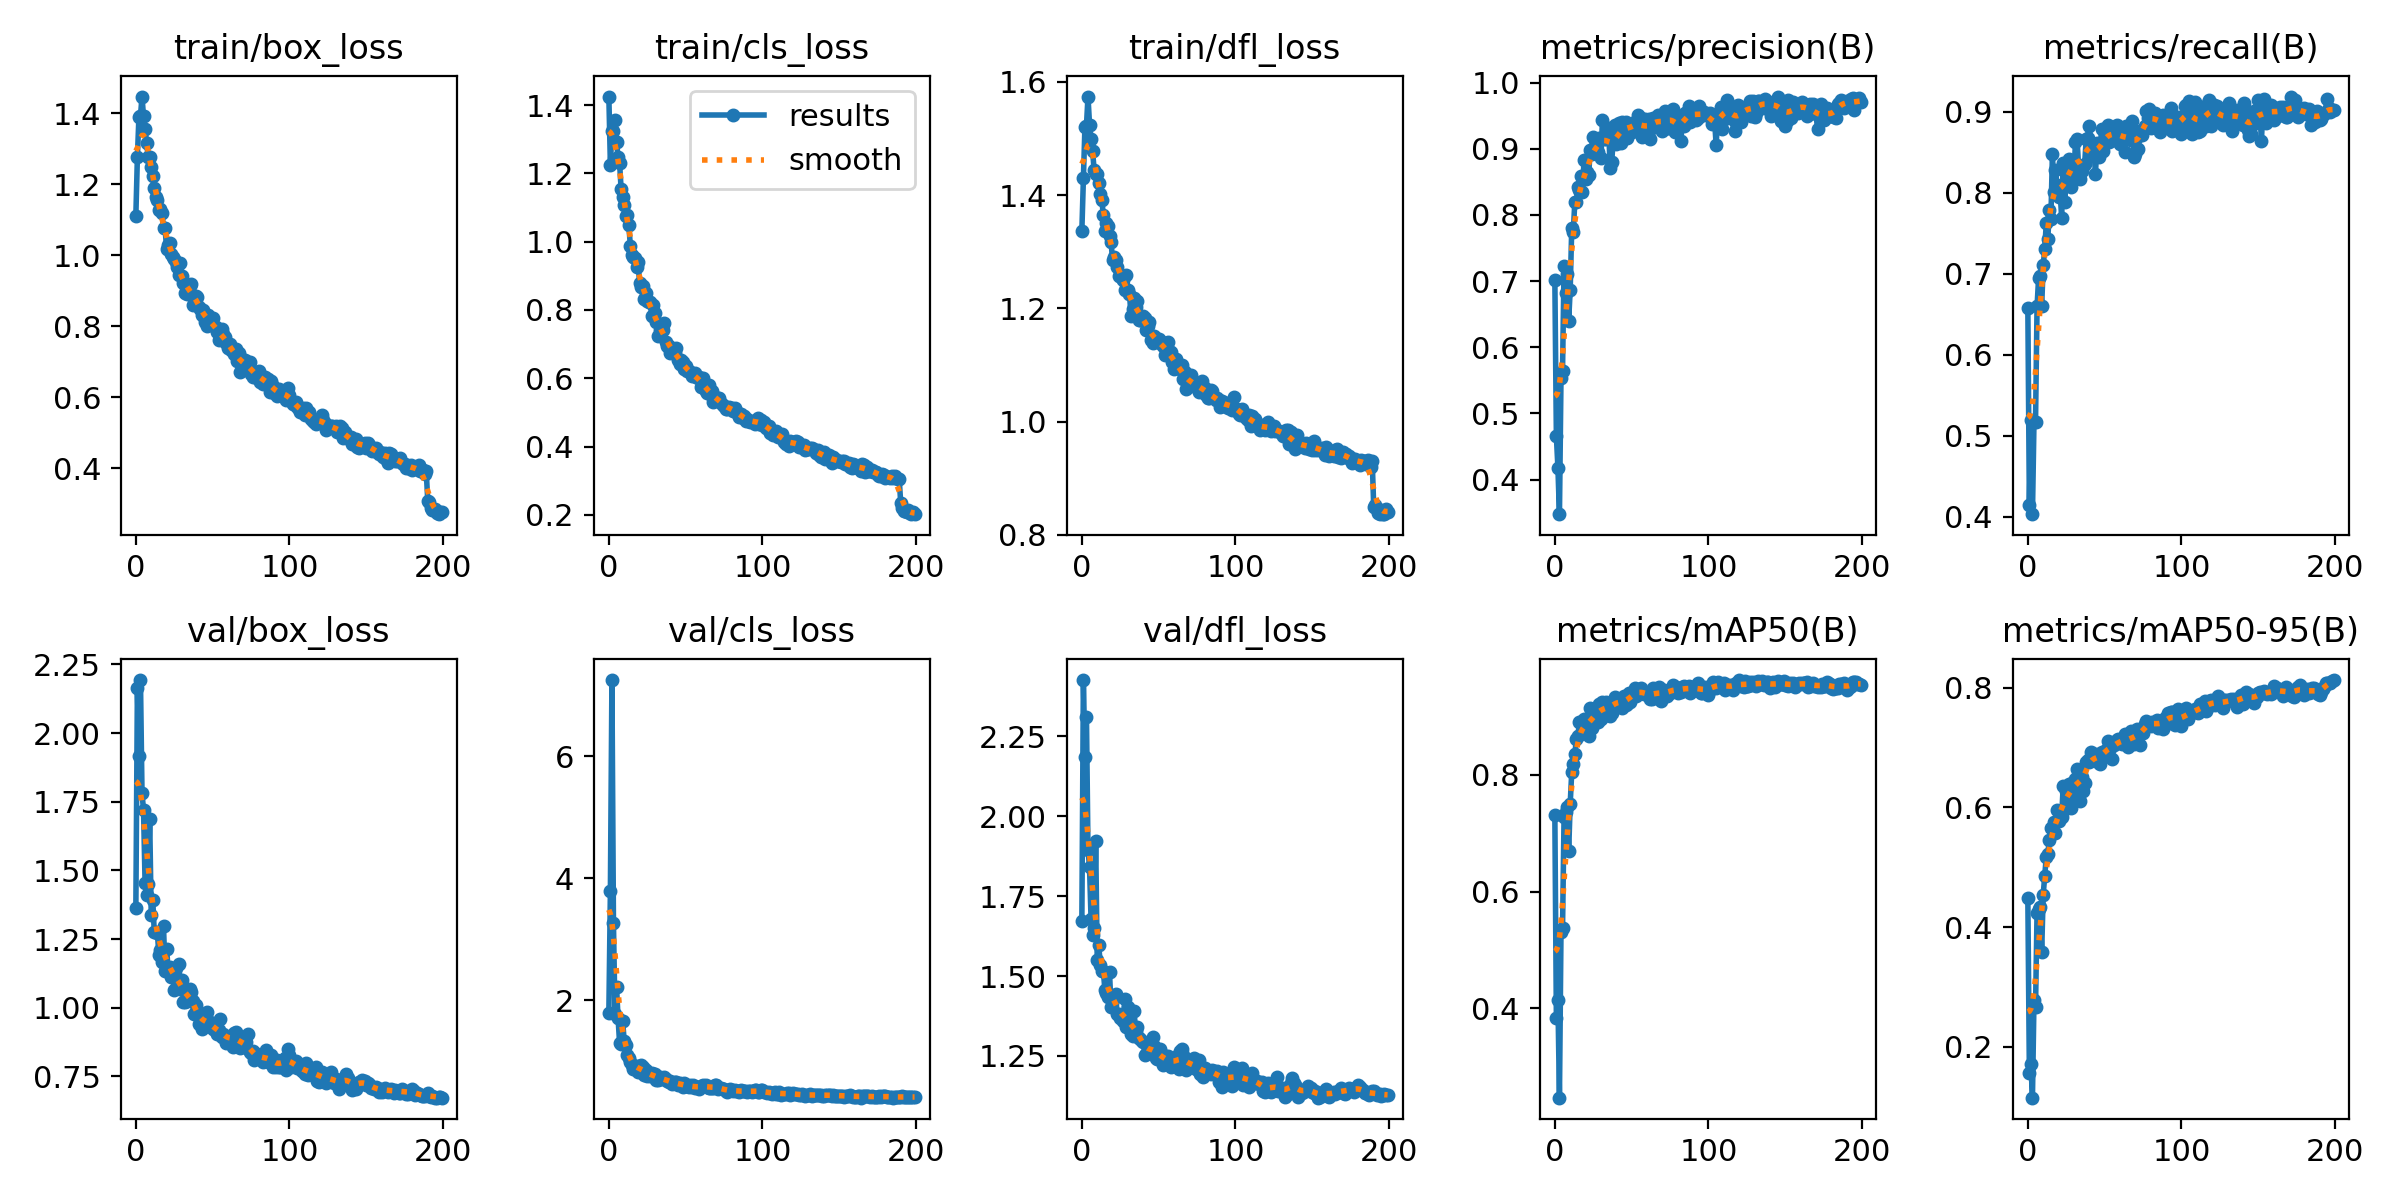

The table this chart was drawn from, first rows:
epoch, train/box_loss, train/cls_loss, train/dfl_loss, metrics/precision(B), metrics/recall(B), metrics/mAP50(B), metrics/mAP50-95(B), val/box_loss, val/cls_loss, val/dfl_loss, lr/pg0, lr/pg1, lr/pg2
0, 1.112, 1.425, 1.337, 0.7023, 0.6578, 0.7303, 0.4483, 1.364, 1.783, 1.673, 0.0006528, 0.0006528, 0.0006528
1, 1.277, 1.225, 1.43, 0.4651, 0.4149, 0.3831, 0.1569, 2.163, 3.784, 2.426, 0.001313, 0.001313, 0.001313
2, 1.391, 1.323, 1.52, 0.4178, 0.519, 0.4144, 0.1711, 1.915, 7.248, 2.187, 0.001966, 0.001966, 0.001966
3, 1.392, 1.325, 1.523, 0.3476, 0.403, 0.2474, 0.1151, 2.193, 3.258, 2.311, 0.00197, 0.00197, 0.00197
4, 1.448, 1.355, 1.574, 0.5535, 0.5171, 0.5314, 0.278, 1.783, 1.773, 1.894, 0.00197, 0.00197, 0.00197
5, 1.391, 1.291, 1.525, 0.5642, 0.5169, 0.5368, 0.2658, 1.719, 2.217, 1.841, 0.00196, 0.00196, 0.00196
6, 1.356, 1.248, 1.499, 0.7229, 0.6596, 0.7278, 0.4243, 1.455, 1.703, 1.677, 0.00195, 0.00195, 0.00195
7, 1.317, 1.229, 1.478, 0.6825, 0.6946, 0.7369, 0.4303, 1.409, 1.292, 1.628, 0.001941, 0.001941, 0.001941
8, 1.278, 1.153, 1.444, 0.711, 0.6969, 0.7448, 0.4334, 1.45, 1.284, 1.65, 0.001931, 0.001931, 0.001931
9, 1.278, 1.131, 1.437, 0.6402, 0.6597, 0.6695, 0.3588, 1.688, 1.654, 1.923, 0.001921, 0.001921, 0.001921
10, 1.248, 1.107, 1.437, 0.6873, 0.7102, 0.75, 0.4541, 1.338, 1.321, 1.552, 0.001911, 0.001911, 0.001911
11, 1.223, 1.075, 1.422, 0.7806, 0.7305, 0.8051, 0.4852, 1.392, 1.267, 1.596, 0.001901, 0.001901, 0.001901
12, 1.19, 1.078, 1.402, 0.7747, 0.7624, 0.8187, 0.5173, 1.274, 1.102, 1.536, 0.001891, 0.001891, 0.001891
13, 1.166, 1.05, 1.392, 0.8194, 0.7433, 0.8345, 0.5227, 1.275, 1.048, 1.516, 0.001881, 0.001881, 0.001881
14, 1.156, 0.9871, 1.365, 0.8199, 0.779, 0.8607, 0.5459, 1.273, 0.9877, 1.516, 0.001871, 0.001871, 0.001871
15, 1.128, 0.9605, 1.336, 0.8426, 0.7681, 0.8653, 0.5659, 1.194, 0.9266, 1.457, 0.001861, 0.001861, 0.001861
16, 1.13, 0.9561, 1.35, 0.8373, 0.8479, 0.8905, 0.5656, 1.21, 0.8706, 1.447, 0.001852, 0.001852, 0.001852
17, 1.119, 0.9511, 1.345, 0.8582, 0.8004, 0.8905, 0.5758, 1.166, 0.8796, 1.434, 0.001842, 0.001842, 0.001842
18, 1.077, 0.9265, 1.327, 0.8351, 0.8279, 0.8726, 0.5569, 1.296, 0.9258, 1.512, 0.001832, 0.001832, 0.001832
19, 1.079, 0.9408, 1.318, 0.8831, 0.8099, 0.8958, 0.5955, 1.133, 0.8273, 1.404, 0.001822, 0.001822, 0.001822
20, 1.019, 0.8795, 1.286, 0.854, 0.7947, 0.8848, 0.5777, 1.216, 0.883, 1.426, 0.001812, 0.001812, 0.001812
21, 1.03, 0.8673, 1.29, 0.8644, 0.8023, 0.8745, 0.5872, 1.142, 0.9319, 1.437, 0.001802, 0.001802, 0.001802
22, 1.036, 0.8707, 1.286, 0.8597, 0.7691, 0.8662, 0.5831, 1.147, 0.8997, 1.443, 0.001792, 0.001792, 0.001792
23, 1.004, 0.8332, 1.273, 0.898, 0.8367, 0.9143, 0.6349, 1.114, 0.7739, 1.38, 0.001782, 0.001782, 0.001782
24, 0.9962, 0.8488, 1.257, 0.8927, 0.789, 0.8803, 0.5965, 1.142, 0.8595, 1.382, 0.001772, 0.001772, 0.001772
25, 0.9885, 0.8252, 1.259, 0.9173, 0.827, 0.9034, 0.6267, 1.065, 0.7591, 1.369, 0.001762, 0.001762, 0.001762
26, 0.9802, 0.8229, 1.254, 0.9038, 0.8251, 0.9141, 0.6231, 1.143, 0.7644, 1.371, 0.001752, 0.001752, 0.001752
27, 0.9664, 0.8221, 1.251, 0.8963, 0.8422, 0.9084, 0.6389, 1.081, 0.7572, 1.358, 0.001743, 0.001743, 0.001743
28, 0.9437, 0.7817, 1.233, 0.8946, 0.8065, 0.8894, 0.5984, 1.159, 0.8079, 1.427, 0.001733, 0.001733, 0.001733
29, 0.98, 0.8141, 1.26, 0.9157, 0.8327, 0.9206, 0.6406, 1.068, 0.7813, 1.341, 0.001723, 0.001723, 0.001723
30, 0.9417, 0.7925, 1.233, 0.8868, 0.8192, 0.8955, 0.6206, 1.102, 0.7914, 1.402, 0.001713, 0.001713, 0.001713
31, 0.9209, 0.7655, 1.226, 0.9442, 0.8631, 0.9238, 0.6473, 1.021, 0.6904, 1.338, 0.001703, 0.001703, 0.001703
32, 0.8945, 0.7251, 1.187, 0.915, 0.8669, 0.9168, 0.6644, 1.019, 0.6887, 1.319, 0.001693, 0.001693, 0.001693
33, 0.8912, 0.7399, 1.199, 0.9145, 0.8334, 0.9242, 0.6546, 1.026, 0.7299, 1.312, 0.001683, 0.001683, 0.001683
34, 0.9163, 0.7503, 1.219, 0.9247, 0.8172, 0.9019, 0.6112, 1.066, 0.711, 1.391, 0.001673, 0.001673, 0.001673
35, 0.9127, 0.7405, 1.203, 0.9321, 0.827, 0.9231, 0.6499, 1.068, 0.7189, 1.328, 0.001663, 0.001663, 0.001663
36, 0.92, 0.7604, 1.214, 0.8709, 0.8332, 0.9008, 0.6278, 1.056, 0.7376, 1.342, 0.001654, 0.001654, 0.001654
37, 0.8617, 0.7066, 1.179, 0.8799, 0.8357, 0.9046, 0.6407, 1.023, 0.708, 1.306, 0.001644, 0.001644, 0.001644
38, 0.8764, 0.694, 1.18, 0.914, 0.8669, 0.9261, 0.6754, 0.9764, 0.6709, 1.303, 0.001634, 0.001634, 0.001634
39, 0.886, 0.6948, 1.185, 0.9364, 0.868, 0.9328, 0.6782, 1.012, 0.648, 1.297, 0.001624, 0.001624, 0.001624
40, 0.884, 0.6746, 1.187, 0.9071, 0.8821, 0.928, 0.6752, 0.9811, 0.6685, 1.294, 0.001614, 0.001614, 0.001614
41, 0.8554, 0.6828, 1.183, 0.9154, 0.8612, 0.9287, 0.6917, 0.9401, 0.6209, 1.253, 0.001604, 0.001604, 0.001604
42, 0.8501, 0.6834, 1.161, 0.9384, 0.846, 0.9167, 0.6787, 0.9696, 0.6404, 1.256, 0.001594, 0.001594, 0.001594
43, 0.8332, 0.6748, 1.169, 0.9092, 0.8563, 0.9251, 0.6877, 0.9223, 0.6547, 1.26, 0.001584, 0.001584, 0.001584
44, 0.8472, 0.6894, 1.176, 0.9405, 0.8232, 0.914, 0.6791, 0.9649, 0.6514, 1.279, 0.001574, 0.001574, 0.001574
45, 0.8125, 0.6528, 1.144, 0.9393, 0.8612, 0.9341, 0.6885, 0.934, 0.6124, 1.26, 0.001564, 0.001564, 0.001564
46, 0.8006, 0.6432, 1.139, 0.9403, 0.8441, 0.9197, 0.6742, 0.9853, 0.6417, 1.308, 0.001554, 0.001554, 0.001554
47, 0.8332, 0.6544, 1.151, 0.917, 0.8517, 0.9202, 0.6728, 0.9455, 0.6219, 1.281, 0.001545, 0.001545, 0.001545
48, 0.8191, 0.6479, 1.146, 0.9348, 0.8783, 0.9399, 0.692, 0.9466, 0.581, 1.244, 0.001535, 0.001535, 0.001535
49, 0.8104, 0.6264, 1.143, 0.9302, 0.8517, 0.925, 0.6905, 0.9451, 0.6346, 1.242, 0.001525, 0.001525, 0.001525
50, 0.8239, 0.6363, 1.146, 0.9256, 0.8612, 0.9344, 0.6877, 0.9231, 0.5944, 1.268, 0.001515, 0.001515, 0.001515
51, 0.7999, 0.6216, 1.139, 0.9372, 0.8798, 0.9383, 0.696, 0.9225, 0.5892, 1.271, 0.001505, 0.001505, 0.001505
52, 0.7976, 0.6217, 1.141, 0.9346, 0.884, 0.9478, 0.7109, 0.9174, 0.5787, 1.241, 0.001495, 0.001495, 0.001495
53, 0.7839, 0.6186, 1.133, 0.9419, 0.8625, 0.9338, 0.7011, 0.9044, 0.6007, 1.222, 0.001485, 0.001485, 0.001485
54, 0.7626, 0.6055, 1.117, 0.9518, 0.8707, 0.9452, 0.7007, 0.9186, 0.5771, 1.239, 0.001475, 0.001475, 0.001475
55, 0.7712, 0.6098, 1.12, 0.9293, 0.8751, 0.9379, 0.6801, 0.9596, 0.6068, 1.25, 0.001465, 0.001465, 0.001465
56, 0.7938, 0.616, 1.141, 0.9464, 0.8724, 0.9484, 0.7043, 0.8939, 0.558, 1.251, 0.001455, 0.001455, 0.001455
57, 0.7793, 0.6042, 1.125, 0.9182, 0.865, 0.9424, 0.7084, 0.9044, 0.5696, 1.229, 0.001446, 0.001446, 0.001446
58, 0.7714, 0.6, 1.123, 0.9281, 0.8838, 0.9378, 0.7121, 0.8887, 0.571, 1.217, 0.001436, 0.001436, 0.001436
59, 0.754, 0.6033, 1.105, 0.9449, 0.8807, 0.9394, 0.7141, 0.8733, 0.5482, 1.24, 0.001426, 0.001426, 0.001426
... 140 more rows
